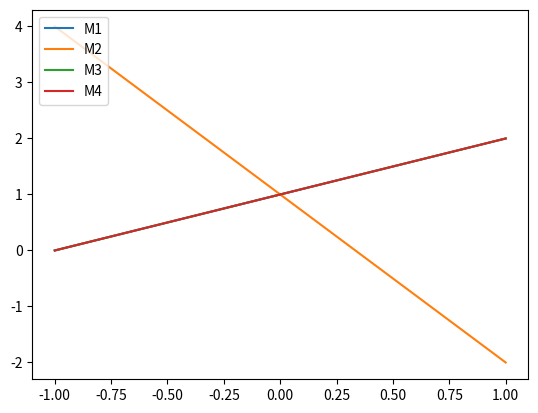

Reproduce this figure in Python.
import matplotlib.pyplot as mpl
import numpy as np


mix_quad_x = [
  [ -1,  1, -1, 1],
  [ -1, -1,  1, 1],
  [  1,  1,  1, 1],
  [  1, -1, -1, 1]
]

mixes = mix_quad_x

def mixer(inputs):
  output = np.array([0.0, 0.0, 0.0, 0.0])
  
  for mi, m in enumerate(mixes):
    for i,v in enumerate(inputs):
      output[mi] = output[mi] + v * m[i]
  
  mmax = max(output)
  mmin = min(output)
  
  mrange = mmax - mmin
  
  if(mrange < 1.0):
    mrange = 1.0
  
  # print(inputs)
  # print(output)
  return output #/mrange - mmin/mrange #+ mmax/mrange
  


inputs = np.linspace(
  [-1.0, -1.0, 1.0, 1.0], 
  [1.0, 1.0, -1.0, 1.0], 
  2048)

out = list(map(mixer, inputs))
# print(out)



motors = []
for i in range(4):
  motors.append([m[i] for m in out])
  # mpl.stackplot([ i[1] for i in inputs], )
  
for m in range(4):
  mpl.plot([ i[0] for i in inputs], motors[m], label='M'+str(m+1))

mpl.legend(loc='upper left')
mpl.show()